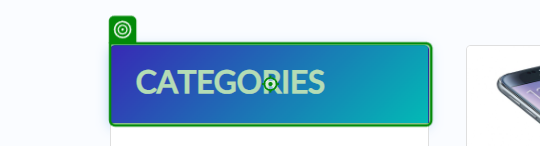
Task: Automation for DemoBlaze
Workflow: AddItemToCart

Step 1: click on the link 'cat' (msedge.exe)

Step 2: click on the link '{0}' (msedge.exe) (no picture)

Step 3: check the link (msedge.exe) (no picture)

Step 4: click on the link (msedge.exe) (no picture)

Step 5: check the dialog 'www.demoblaze.com says' in window 'STORE - Profile 1 - Microsoft Edge' (msedge.exe) (no picture)

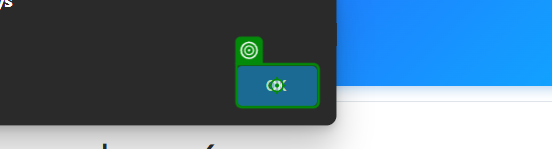
Step 6: click on the push button in window 'STORE - Profile 1 - Microsoft Edge' (msedge.exe)
